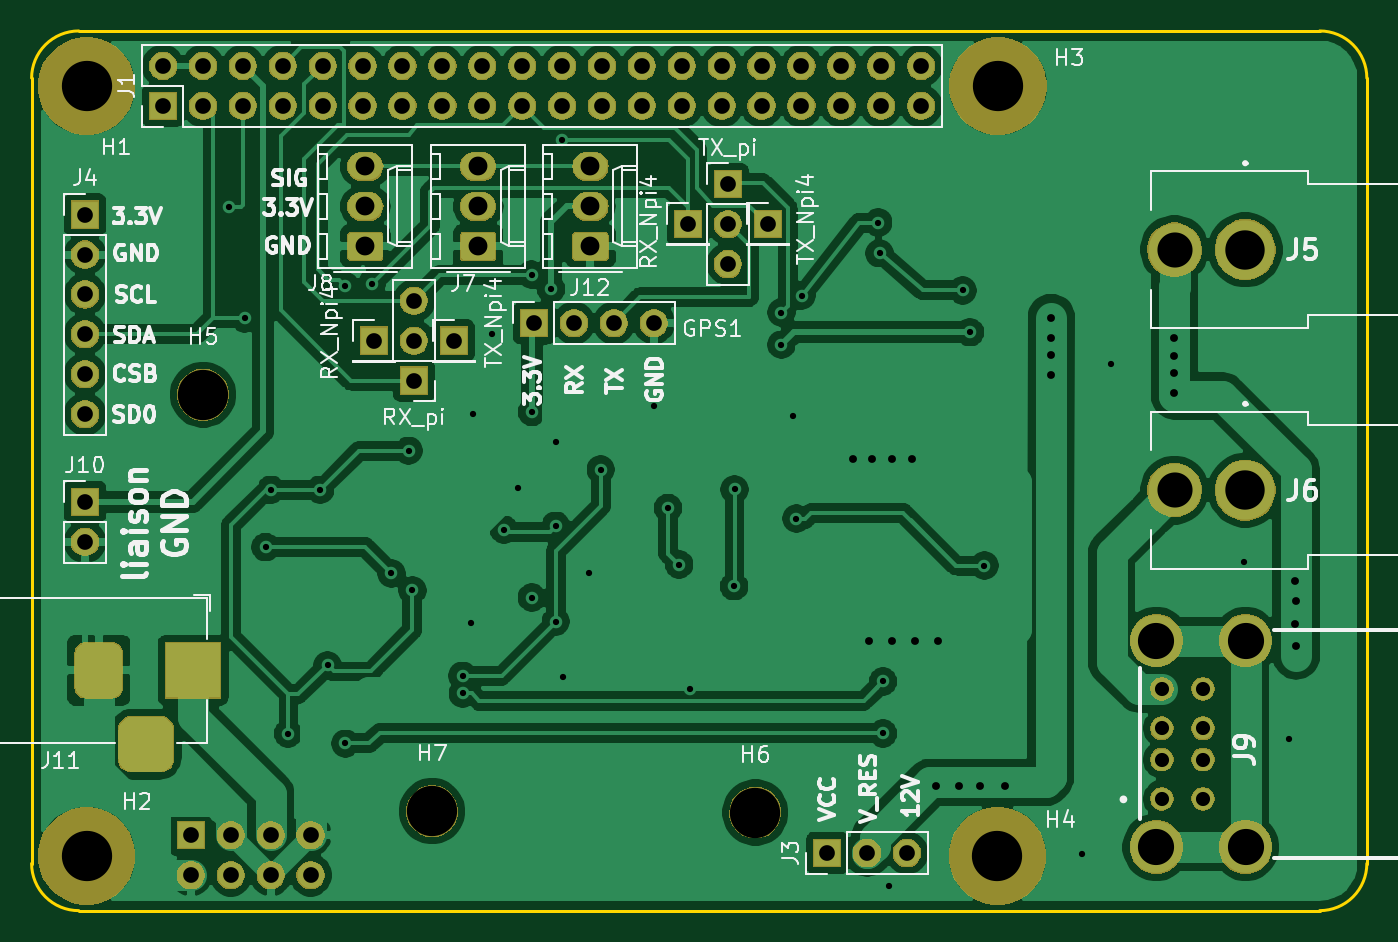
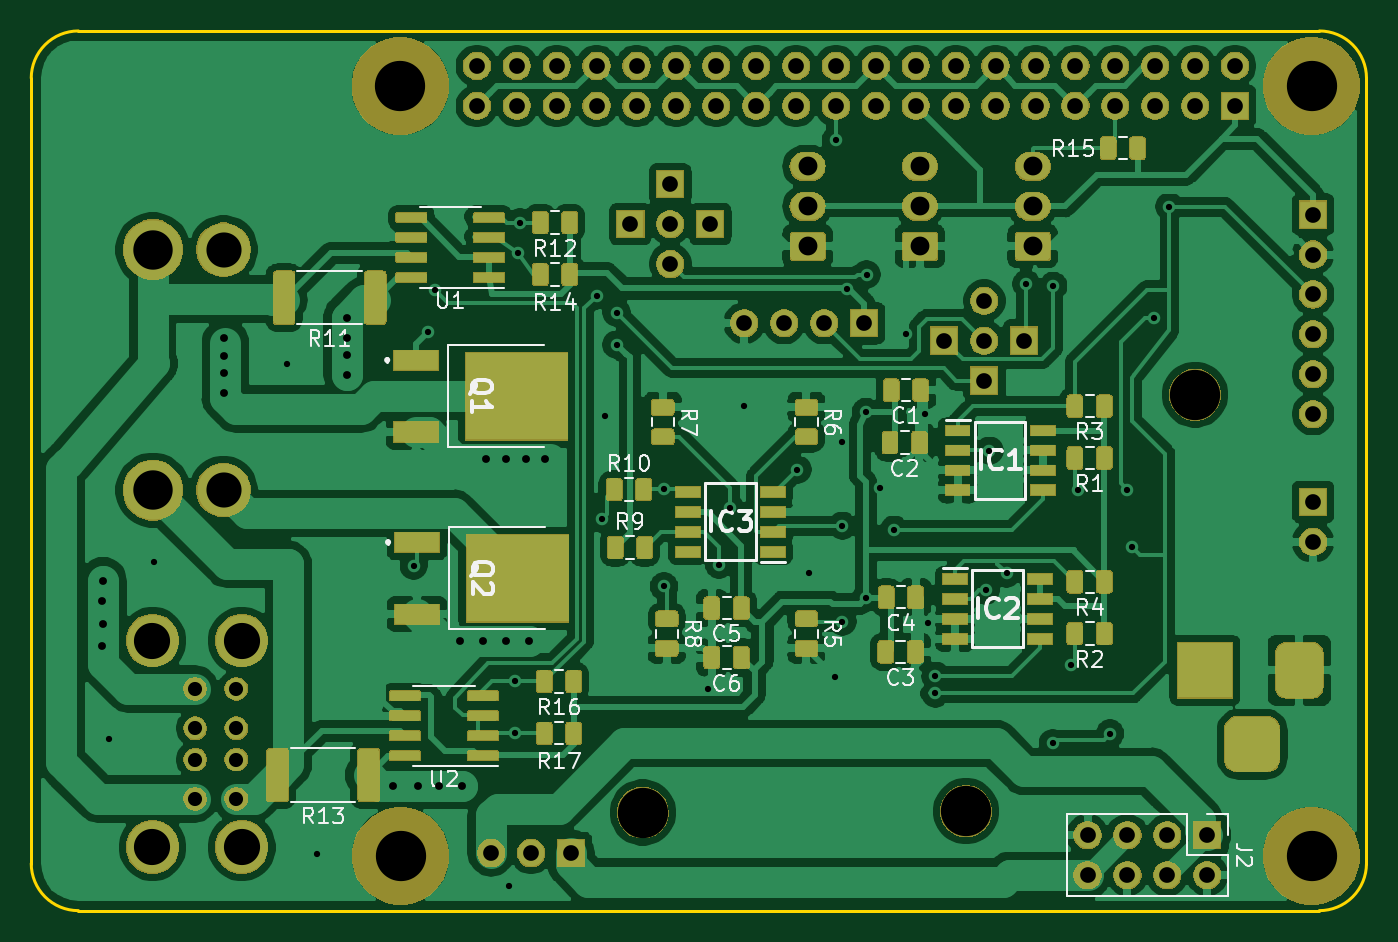
Circuit board: 11 layer files. Board 85.0 x 56.0 mm.
- bottom_copper: res_hat-B_Cu.gbr (379635 bytes)
- bottom_mask: res_hat-B_Mask.gbr (169126 bytes)
- paste: res_hat-B_Paste.gbr (116585 bytes)
- bottom_silk: res_hat-B_SilkS.gbr (29112 bytes)
- outline: res_hat-Edge_Cuts.gbr (1097 bytes)
- top_copper: res_hat-F_Cu.gbr (189114 bytes)
- top_mask: res_hat-F_Mask.gbr (100946 bytes)
- paste: res_hat-F_Paste.gbr (501 bytes)
- top_silk: res_hat-F_SilkS.gbr (45584 bytes)
- drill: res_hat-NPTH.drl (408 bytes)
- drill: res_hat-PTH.drl (3448 bytes)

=== bottom_copper: res_hat-B_Cu.gbr (379635 bytes, source omitted) ===
=== bottom_mask: res_hat-B_Mask.gbr (169126 bytes, source omitted) ===
=== paste: res_hat-B_Paste.gbr (116585 bytes, source omitted) ===
=== bottom_silk: res_hat-B_SilkS.gbr (29112 bytes, source omitted) ===
=== outline: res_hat-Edge_Cuts.gbr ===
G04 #@! TF.GenerationSoftware,KiCad,Pcbnew,(5.1.5)-3*
G04 #@! TF.CreationDate,2020-11-13T15:56:31+01:00*
G04 #@! TF.ProjectId,res_hat,7265735f-6861-4742-9e6b-696361645f70,V3*
G04 #@! TF.SameCoordinates,Original*
G04 #@! TF.FileFunction,Profile,NP*
%FSLAX46Y46*%
G04 Gerber Fmt 4.6, Leading zero omitted, Abs format (unit mm)*
G04 Created by KiCad (PCBNEW (5.1.5)-3) date 2020-11-13 15:56:31*
%MOMM*%
%LPD*%
G04 APERTURE LIST*
%ADD10C,0.200000*%
G04 APERTURE END LIST*
D10*
X146879999Y-151290001D02*
G75*
G02X143880000Y-154290000I-2999997J-2D01*
G01*
X61879999Y-101289999D02*
G75*
G02X64880000Y-98290000I2999998J1D01*
G01*
X146880000Y-151290000D02*
X146880000Y-101290000D01*
X124730000Y-150790001D02*
G75*
G03X124730000Y-150790001I-1350000J0D01*
G01*
X64880000Y-154290000D02*
X143880000Y-154290000D01*
X143880000Y-98290000D02*
X64880000Y-98290000D01*
X64879998Y-154290000D02*
G75*
G02X61880000Y-151290000I-1J2999997D01*
G01*
X143880000Y-98290000D02*
G75*
G02X146880000Y-101290000I2J-2999998D01*
G01*
X61880000Y-101290000D02*
X61880000Y-151290000D01*
M02*

=== top_copper: res_hat-F_Cu.gbr (189114 bytes, source omitted) ===
=== top_mask: res_hat-F_Mask.gbr (100946 bytes, source omitted) ===
=== paste: res_hat-F_Paste.gbr ===
G04 #@! TF.GenerationSoftware,KiCad,Pcbnew,(5.1.5)-3*
G04 #@! TF.CreationDate,2020-11-13T15:56:31+01:00*
G04 #@! TF.ProjectId,res_hat,7265735f-6861-4742-9e6b-696361645f70,V3*
G04 #@! TF.SameCoordinates,Original*
G04 #@! TF.FileFunction,Paste,Top*
G04 #@! TF.FilePolarity,Positive*
%FSLAX46Y46*%
G04 Gerber Fmt 4.6, Leading zero omitted, Abs format (unit mm)*
G04 Created by KiCad (PCBNEW (5.1.5)-3) date 2020-11-13 15:56:31*
%MOMM*%
%LPD*%
G04 APERTURE LIST*
G04 APERTURE END LIST*
M02*

=== top_silk: res_hat-F_SilkS.gbr (45584 bytes, source omitted) ===
=== drill: res_hat-NPTH.drl ===
M48
; DRILL file {KiCad (5.1.5)-3} date 13/11/2020 15:56:32
; FORMAT={-:-/ absolute / inch / decimal}
; #@! TF.CreationDate,2020-11-13T15:56:32+01:00
; #@! TF.GenerationSoftware,Kicad,Pcbnew,(5.1.5)-3
; #@! TF.FileFunction,NonPlated,1,2,NPTH
FMAT,2
INCH
T1C0.1260
%
G90
G05
T1
X2.8659Y-4.7812
X4.858Y-4.008
X4.857Y-5.937
X3.44Y-5.8253
X4.2501Y-5.8285
X2.574Y-4.008
X2.574Y-5.937
T0
M30

=== drill: res_hat-PTH.drl ===
M48
; DRILL file {KiCad (5.1.5)-3} date 13/11/2020 15:56:32
; FORMAT={-:-/ absolute / inch / decimal}
; #@! TF.CreationDate,2020-11-13T15:56:32+01:00
; #@! TF.GenerationSoftware,Kicad,Pcbnew,(5.1.5)-3
; #@! TF.FileFunction,Plated,1,2,PTH
FMAT,2
INCH
T1C0.0157
T2C0.0197
T3C0.0354
T4C0.0394
T5C0.0472
T6C0.0880
T7C0.0906
T8C0.0987
%
G90
G05
T1
X2.93Y-4.31
X2.97Y-4.59
X3.023Y-5.1633
X3.0365Y-5.0196
X3.079Y-5.631
X3.1594Y-5.0196
X3.178Y-5.4593
X3.2215Y-4.5091
X3.2224Y-5.6552
X3.2888Y-4.5039
X3.3382Y-5.229
X3.3812Y-4.9219
X3.3903Y-5.2719
X3.5165Y-5.4859
X3.5169Y-5.53
X3.5363Y-5.3535
X3.5431Y-4.8297
X3.5901Y-4.6288
X3.62Y-5.12
X3.6543Y-5.0157
X3.6891Y-4.4807
X3.69Y-5.29
X3.6906Y-4.8247
X3.7381Y-4.5162
X3.75Y-4.8992
X3.75Y-5.11
X3.75Y-5.35
X3.7659Y-4.1429
X3.7682Y-5.4887
X3.8342Y-5.2277
X3.8627Y-4.9692
X3.9955Y-4.8092
X4.0314Y-5.0654
X4.059Y-5.2074
X4.0869Y-5.52
X4.1969Y-5.2613
X4.198Y-5.0189
X4.3153Y-4.6564
X4.3153Y-4.5759
X4.3452Y-4.8336
X4.3531Y-5.0922
X4.3658Y-4.5329
X4.5579Y-4.3498
X4.5617Y-4.4267
X4.57Y-5.5
X4.57Y-5.63
X4.5842Y-6.0119
X4.77Y-4.52
X4.7878Y-4.6245
X4.8239Y-5.2096
X5.0676Y-5.932
X5.1409Y-4.7056
X5.4751Y-5.2013
X5.5873Y-5.6442
T2
X4.494Y-4.9415
X4.5342Y-5.398
X4.542Y-4.9415
X4.5918Y-5.398
X4.5924Y-4.9415
X4.642Y-4.9415
X4.6509Y-5.398
X4.7032Y-5.7613
X4.7091Y-5.398
X4.7612Y-5.7613
X4.8136Y-5.7613
X4.8754Y-5.7613
X4.9917Y-4.5879
X4.9917Y-4.6391
X4.9917Y-4.6812
X4.9917Y-4.7308
X5.3006Y-4.6396
X5.3006Y-4.6833
X5.3006Y-4.7278
X5.3006Y-4.7766
X5.6027Y-5.2474
X5.6027Y-5.3548
X5.605Y-5.299
X5.605Y-5.4111
T3
X5.2689Y-5.5187
X5.2689Y-5.6171
X5.2689Y-5.6959
X5.2689Y-5.7943
X5.3721Y-5.5187
X5.3721Y-5.6171
X5.3721Y-5.6959
X5.3721Y-5.7943
T4
X3.6955Y-4.602
X3.7955Y-4.602
X3.8955Y-4.602
X3.9955Y-4.602
X2.7657Y-3.9574
X2.7657Y-4.0574
X2.8657Y-3.9574
X2.8657Y-4.0574
X2.9657Y-3.9574
X2.9657Y-4.0574
X3.0657Y-3.9574
X3.0657Y-4.0574
X3.1657Y-3.9574
X3.1657Y-4.0574
X3.2657Y-3.9574
X3.2657Y-4.0574
X3.3657Y-3.9574
X3.3657Y-4.0574
X3.4657Y-3.9574
X3.4657Y-4.0574
X3.5657Y-3.9574
X3.5657Y-4.0574
X3.6657Y-3.9574
X3.6657Y-4.0574
X3.7657Y-3.9574
X3.7657Y-4.0574
X3.8657Y-3.9574
X3.8657Y-4.0574
X3.9657Y-3.9574
X3.9657Y-4.0574
X4.0657Y-3.9574
X4.0657Y-4.0574
X4.1657Y-3.9574
X4.1657Y-4.0574
X4.2657Y-3.9574
X4.2657Y-4.0574
X4.3657Y-3.9574
X4.3657Y-4.0574
X4.4657Y-3.9574
X4.4657Y-4.0574
X4.5657Y-3.9574
X4.5657Y-4.0574
X4.6657Y-3.9574
X4.6657Y-4.0574
X3.3943Y-4.5459
X3.3943Y-4.6459
X3.3943Y-4.7459
X3.4943Y-4.6458
X3.2943Y-4.6458
X4.1811Y-4.2539
X4.1811Y-4.3539
X4.1811Y-4.4539
X4.43Y-5.93
X4.53Y-5.93
X4.63Y-5.93
X4.0812Y-4.3537
X2.8354Y-5.8856
X2.8354Y-5.9856
X2.9354Y-5.8856
X2.9354Y-5.9856
X3.0354Y-5.8856
X3.0354Y-5.9856
X3.1354Y-5.8856
X3.1354Y-5.9856
X2.57Y-5.05
X2.57Y-5.15
X4.2811Y-4.3538
X2.57Y-4.33
X2.57Y-4.43
X2.57Y-4.53
X2.57Y-4.63
X2.57Y-4.73
X2.57Y-4.83
T5
X3.2727Y-4.2093
X3.2727Y-4.3093
X3.2727Y-4.4093
X3.8369Y-4.2093
X3.8369Y-4.3093
X3.8369Y-4.4093
X3.5554Y-4.2093
X3.5554Y-4.3093
X3.5554Y-4.4093
T6
X5.3007Y-4.4177
X5.3007Y-5.0207
T7
X5.2552Y-5.3978
X5.2552Y-5.9152
X5.4788Y-5.3978
X5.4788Y-5.9152
T8
X5.4779Y-4.4177
X5.4779Y-5.0207
T4
G00X2.6048Y-5.4326
M15
G01X2.6048Y-5.5114
M16
G05
G00X2.6835Y-5.657
M15
G01X2.7623Y-5.657
M16
G05
G00X2.841Y-5.4326
M15
G01X2.841Y-5.5114
M16
G05
T0
M30
